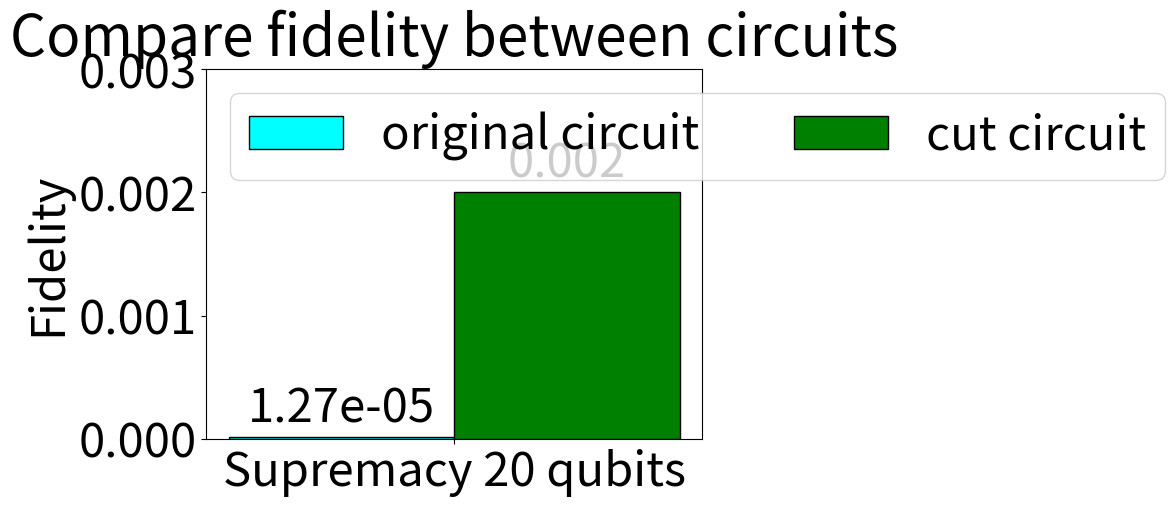

The script that saved this image:
import matplotlib.pyplot as plt
import numpy as np

plt.rcParams.update({'font.size': 34})
yLim = 0.003
width = 0.4

# names = ["Adder 10 qubits", "AQFT 6 qubits", "GHZ 24 qubits"]
# i = [0.87, 0.96, 0.73]
# c = [0.99, 0.95, 0.99]

# names = ["HWE 10 qubits", "Supremacy 12 qubits", "Sycamore 12 qubits"]
# i = [0.86, 0.12, 0.18]
# c = [0.98, 0.78, 0.96]

# names = ["Supremacy 20 qubits", "Supremacy 25 qubits"]
# i = [1.27E-05, 1.97E-31]
# c = [0.002, 1]

names = ["Supremacy 20 qubits"]
i = [1.27E-05]
c = [0.002]

label1 = "original circuit"
label2 = "cut circuit"

x = np.arange(len(names))

fig, ax = plt.subplots()

rectsi1 = ax.bar(x-width/2, i, width, color='cyan', label=label1, edgecolor="black")
rectsti1 = ax.bar(x+width/2, c, width, color='green', label=label2, edgecolor="black")

ax.bar_label(rectsi1, padding=3)
ax.bar_label(rectsti1, padding=3)

# Add some text for labels, title and custom x-axis tick labels, etc.
ax.set_xticks(x, names)
ax.set_ylabel('Fidelity')
ax.set_title(f"Compare fidelity between circuits")
ax.legend(loc='upper left', ncols=3)
ax.set_ylim(0, yLim)

plt.show()